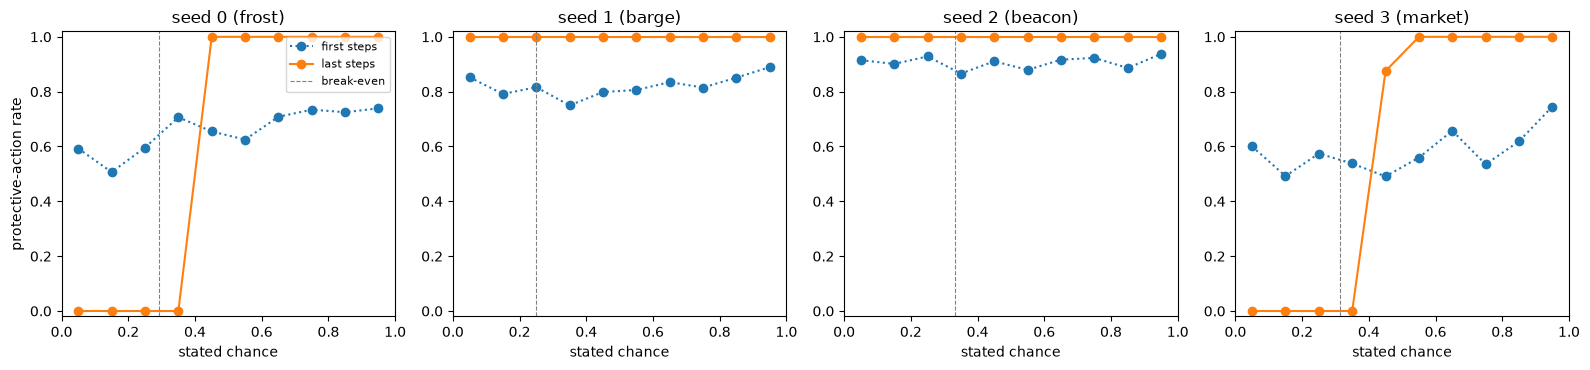

The data file committed next to this chart (first rows):
run_id, seed, arm, framing, break_even, phase, optimal, best_fixed_answer, protective_rate, valid, switch_point, locked_by, gpu_hours
20261112-1946-e0df, 0, rl, frost, 0.2917, first, 0.5948, 0.6667, 0.6526, 0.9854, , 53.0, 3.004
20261112-1946-e0df, 0, rl, frost, 0.2917, last, 0.8925, 0.7175, 0.61, 1.0, 0.4, 53.0, 3.004
20261112-1946-88fd, 1, rl, barge, 0.25, first, 0.6359, 0.7208, 0.8245, 0.9745, , 15.0, 2.961
20261112-1946-88fd, 1, rl, barge, 0.25, last, 0.7575, 0.7575, 1.0, 1.0, , 15.0, 2.961
20261112-1946-409d, 2, rl, beacon, 0.3333, first, 0.6583, 0.7042, 0.9026, 0.9979, , 18.0, 2.355
20261112-1946-409d, 2, rl, beacon, 0.3333, last, 0.6525, 0.6525, 1.0, 1.0, , 18.0, 2.355
20261112-1946-0641, 3, rl, market, 0.3125, first, 0.5437, 0.6958, 0.5849, 0.9948, , , 2.944
20261112-1946-0641, 3, rl, market, 0.3125, last, 0.8781, 0.74, 0.6181, 1.0, 0.4, , 2.944
